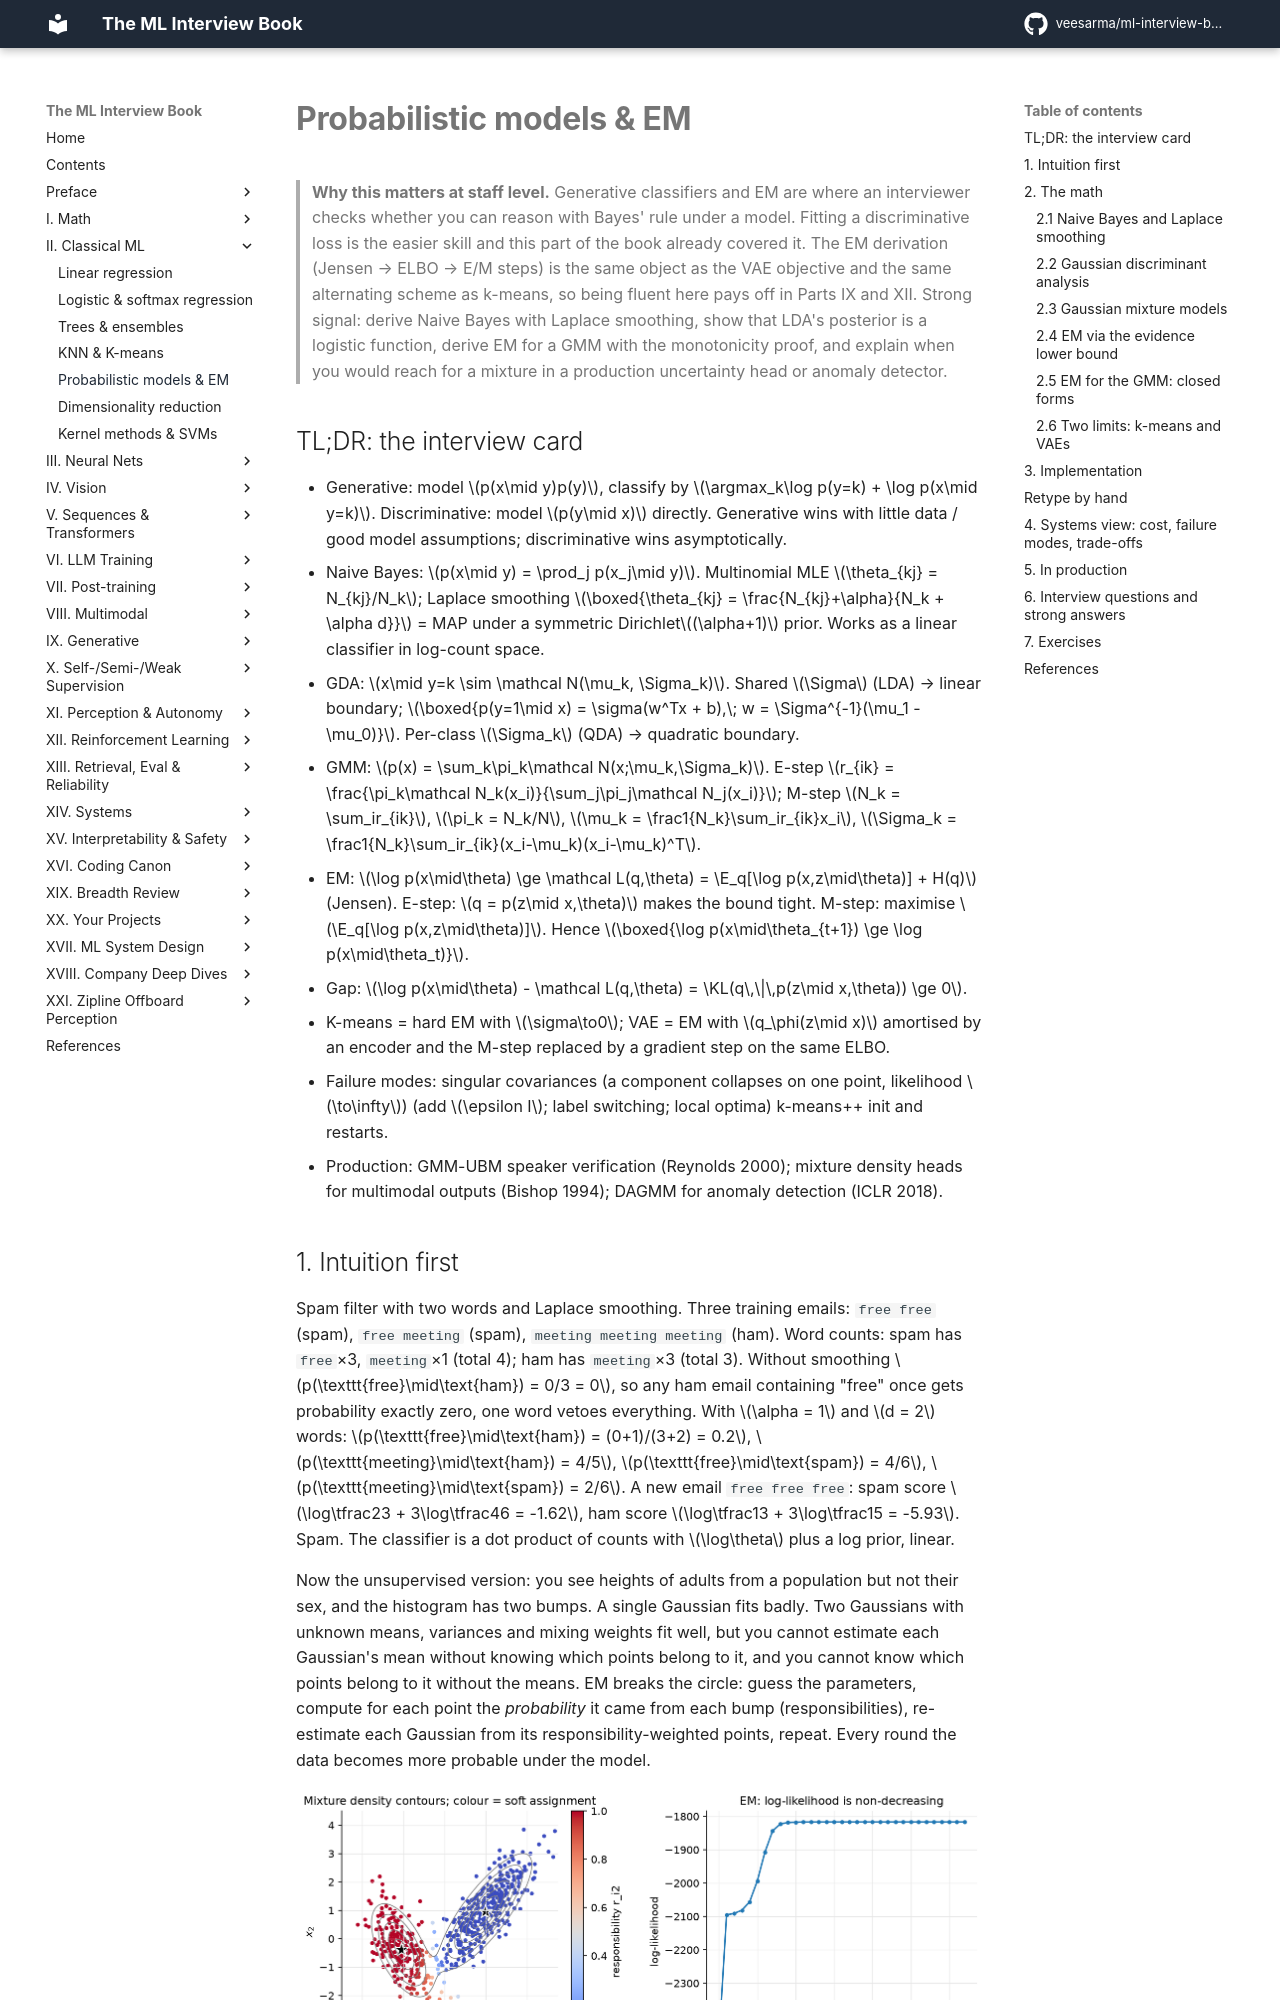

repository: veesarma/ml-interview-book · page: part02-classical/05-probabilistic-models-em/index.html · generator: mkdocs

# Probabilistic models & EM

> **Why this matters at staff level.** Generative classifiers and EM are where an
> interviewer checks whether you can reason with Bayes' rule under a model. Fitting a
> discriminative loss is the easier skill and this part of the book already covered it.
> The EM derivation (Jensen → ELBO → E/M steps) is the same object as the VAE
> objective and the same alternating scheme as k-means, so being fluent here pays off
> in Parts IX and XII. Strong signal: derive Naive
> Bayes with Laplace smoothing, show that LDA's posterior is a logistic function,
> derive EM for a GMM with the monotonicity proof, and explain when you would reach
> for a mixture in a production uncertainty head or anomaly detector.

## TL;DR: the interview card

- Generative: model $p(x\mid y)p(y)$, classify by $\argmax_k\log p(y=k) + \log p(x\mid y=k)$. Discriminative: model $p(y\mid x)$ directly. Generative wins with little data / good model assumptions; discriminative wins asymptotically.
- Naive Bayes: $p(x\mid y) = \prod_j p(x_j\mid y)$. Multinomial MLE $\theta_{kj} = N_{kj}/N_k$; Laplace smoothing $\boxed{\theta_{kj} = \frac{N_{kj}+\alpha}{N_k + \alpha d}}$ = MAP under a symmetric Dirichlet$(\alpha+1)$ prior. Works as a linear classifier in log-count space.
- GDA: $x\mid y=k \sim \mathcal N(\mu_k, \Sigma_k)$. Shared $\Sigma$ (LDA) → linear boundary; $\boxed{p(y=1\mid x) = \sigma(w^Tx + b),\; w = \Sigma^{-1}(\mu_1 - \mu_0)}$. Per-class $\Sigma_k$ (QDA) → quadratic boundary.
- GMM: $p(x) = \sum_k\pi_k\mathcal N(x;\mu_k,\Sigma_k)$. E-step $r_{ik} = \frac{\pi_k\mathcal N_k(x_i)}{\sum_j\pi_j\mathcal N_j(x_i)}$; M-step $N_k = \sum_ir_{ik}$, $\pi_k = N_k/N$, $\mu_k = \frac1{N_k}\sum_ir_{ik}x_i$, $\Sigma_k = \frac1{N_k}\sum_ir_{ik}(x_i-\mu_k)(x_i-\mu_k)^T$.
- EM: $\log p(x\mid\theta) \ge \mathcal L(q,\theta) = \E_q[\log p(x,z\mid\theta)] + H(q)$ (Jensen). E-step: $q = p(z\mid x,\theta)$ makes the bound tight. M-step: maximise $\E_q[\log p(x,z\mid\theta)]$. Hence $\boxed{\log p(x\mid\theta_{t+1}) \ge \log p(x\mid\theta_t)}$.
- Gap: $\log p(x\mid\theta) - \mathcal L(q,\theta) = \KL(q\,\|\,p(z\mid x,\theta)) \ge 0$.
- K-means = hard EM with $\sigma\to0$; VAE = EM with $q_\phi(z\mid x)$ amortised by an encoder and the M-step replaced by a gradient step on the same ELBO.
- Failure modes: singular covariances (a component collapses on one point, likelihood $\to\infty$) (add $\epsilon I$; label switching; local optima) k-means++ init and restarts.
- Production: GMM-UBM speaker verification (Reynolds 2000); mixture density heads for multimodal outputs (Bishop 1994); DAGMM for anomaly detection (ICLR 2018).
